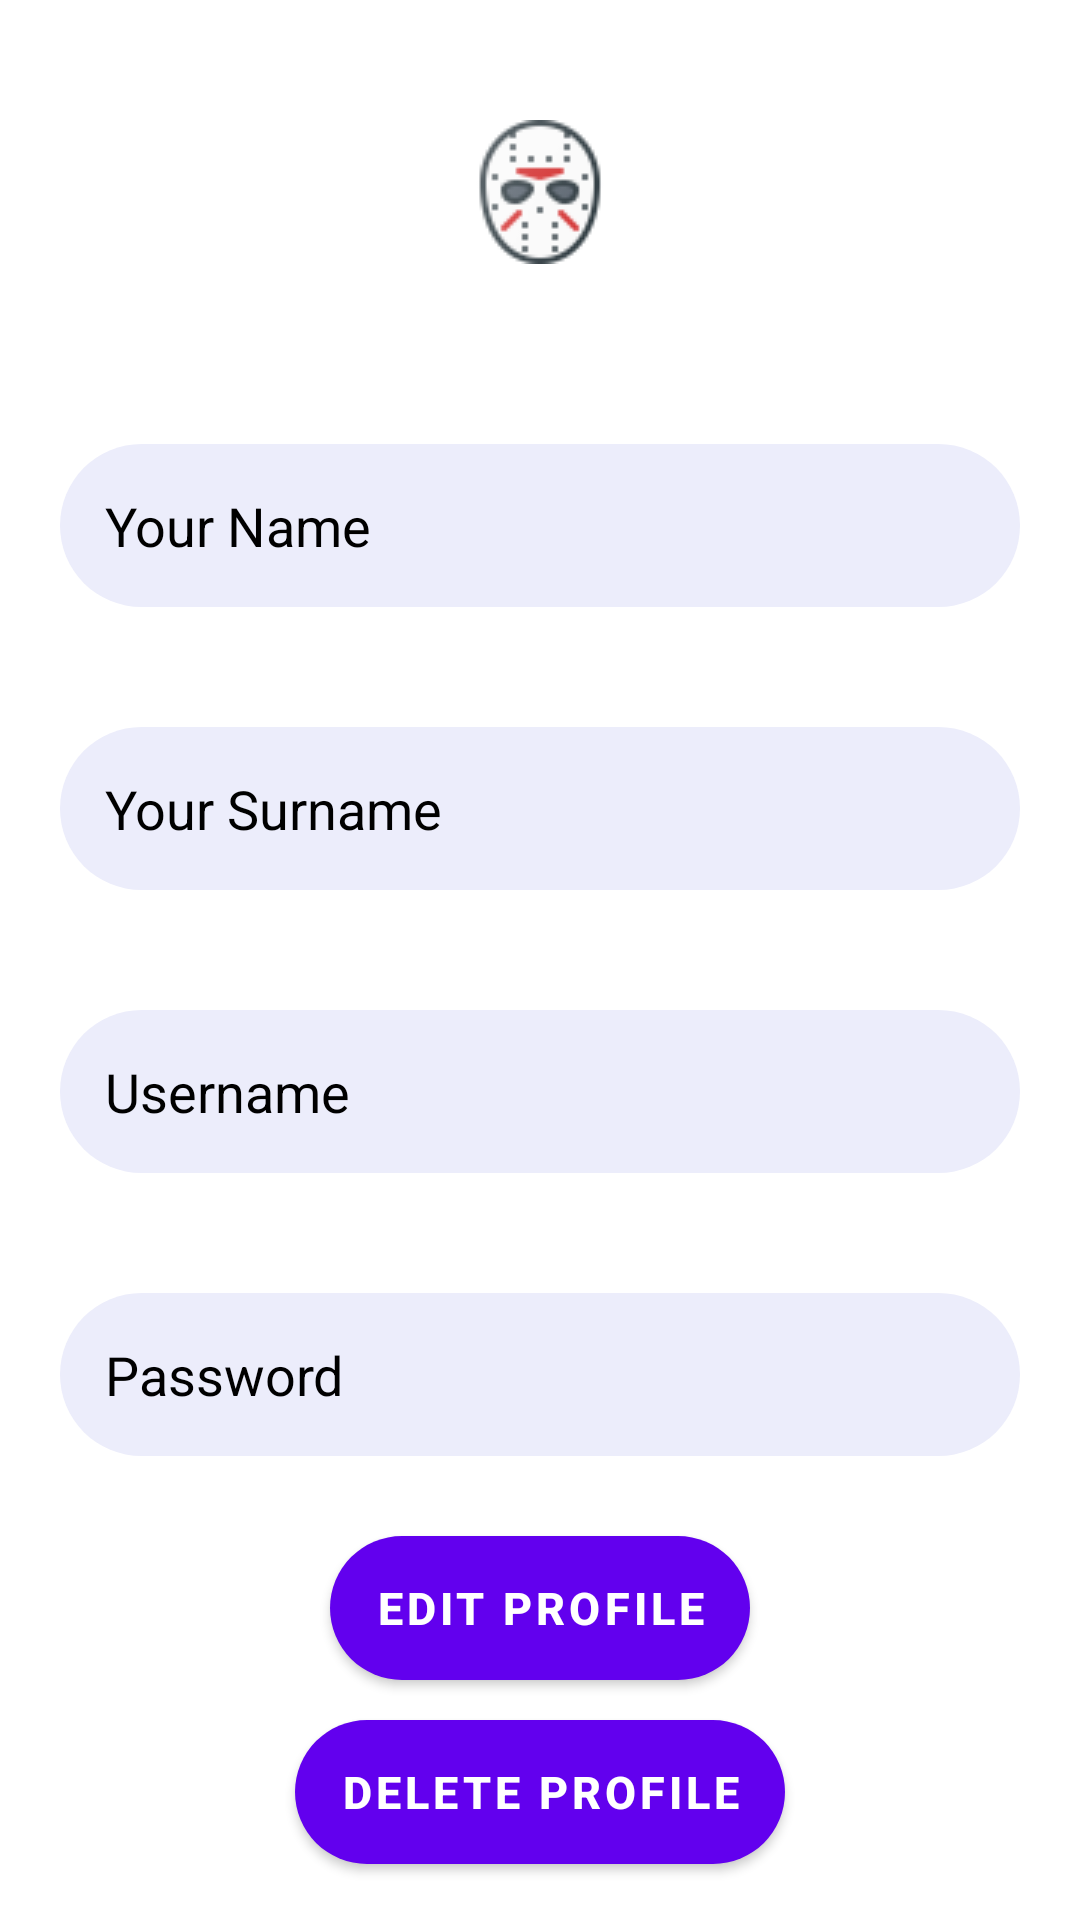

The Android layout XML behind this screen, and the referenced resources:
<!-- AndroidManifest.xml: application theme Theme.JavaAndroidProject -->
<!-- res/layout/activity_user_profile.xml -->
<?xml version="1.0" encoding="utf-8"?>
<RelativeLayout xmlns:android="http://schemas.android.com/apk/res/android"
    xmlns:app="http://schemas.android.com/apk/res-auto"
    xmlns:tools="http://schemas.android.com/tools"
    android:layout_width="match_parent"
    android:layout_height="match_parent"
    tools:context=".UserProfile">


    <ImageView
        android:id="@+id/icon"
        android:layout_width="wrap_content"
        android:layout_height="wrap_content"
        android:layout_alignParentTop="true"
        android:layout_centerHorizontal="true"
        android:layout_margin="40dp"
        android:src="@drawable/avatar" />

    <EditText
        android:id="@+id/name"
        android:layout_width="match_parent"
        android:layout_height="wrap_content"
        android:layout_below="@id/icon"
        android:layout_margin="20dp"
        android:background="@drawable/radius"
        android:drawableLeft="@drawable/ic_baseline_person_24"
        android:drawablePadding="20dp"
        android:hint="Your Name"
        android:padding="15dp"
        android:textColor="@color/black"
        android:textColorHint="@color/black"

        />

    <EditText
        android:id="@+id/surname"
        android:layout_width="match_parent"
        android:layout_height="wrap_content"
        android:layout_below="@id/name"
        android:layout_marginStart="20dp"
        android:layout_marginLeft="20dp"
        android:layout_marginTop="20dp"
        android:layout_marginEnd="20dp"
        android:layout_marginRight="20dp"
        android:layout_marginBottom="20dp"
        android:background="@drawable/radius"
        android:drawableLeft="@drawable/ic_baseline_person_24"
        android:drawablePadding="20dp"
        android:hint="Your Surname"
        android:padding="15dp"
        android:textColor="@color/black"
        android:textColorHint="@color/black" />

    <EditText
        android:id="@+id/username"
        android:layout_width="match_parent"
        android:layout_height="wrap_content"
        android:layout_below="@id/surname"
        android:layout_margin="20dp"
        android:drawableLeft="@drawable/ic_baseline_person_24"
        android:drawablePadding="20dp"
        android:hint="Username"
        android:padding="15dp"
        android:textColor="@color/black"
        android:textColorHint="@color/black"
        android:background="@drawable/radius"/>

    <EditText
        android:id="@+id/password"
        android:layout_width="match_parent"
        android:layout_height="wrap_content"
        android:layout_below="@id/username"
        android:layout_margin="20dp"
        android:drawableLeft="@drawable/ic_baseline_vpn_key_24"
        android:drawablePadding="20dp"
        android:hint="Password"
        android:padding="15dp"
        android:textColor="@color/black"
        android:textColorHint="@color/black"
        android:inputType="textPassword"
        android:background="@drawable/radius"/>

    <com.google.android.material.button.MaterialButton
        android:layout_width="wrap_content"
        android:layout_height="wrap_content"
        android:id="@+id/editbtn"
        android:layout_below="@id/password"
        android:text="Edit profile"
        android:textColor="@color/white"
        android:layout_centerHorizontal="true"
        android:layout_margin="20px"
        android:textStyle="bold"
        android:paddingLeft="15dp"
        android:textSize="15dp"
        android:paddingRight="15dp"
        android:layout_marginTop="30dp"
        android:background="@drawable/radius"
        />

    <com.google.android.material.button.MaterialButton
        android:layout_width="wrap_content"
        android:layout_height="wrap_content"
        android:id="@+id/deletebtn"
        android:layout_below="@+id/editbtn"
        android:text="Delete profile"
        android:textColor="@color/white"
        android:layout_centerHorizontal="true"
        android:layout_margin="20px"
        android:textStyle="bold"
        android:paddingLeft="15dp"
        android:textSize="15dp"
        android:paddingRight="15dp"
        android:layout_marginTop="30dp"
        android:background="@drawable/radius"
        />

    <TextView
        android:layout_width="wrap_content"
        android:layout_height="wrap_content"
        android:id="@+id/goBack"
        android:layout_below="@+id/deletebtn"
        android:layout_marginStart="50dp"
        android:layout_marginLeft="50dp"
        android:layout_marginTop="10dp"
        android:layout_marginEnd="50dp"
        android:layout_marginRight="50dp"
        android:layout_marginBottom="50dp"
        android:gravity="center"
        android:textColor="@color/black"
        android:textSize="14dp"
        android:layout_centerHorizontal="true"
        android:text="Go Back!"
        />

</RelativeLayout>
<!-- resources referenced by this layout -->
<resources>
  <color name="black">#FF000000</color>
  <color name="white">#FFFFFFFF</color>
  <!-- drawable avatar: png bitmap (drawable, 2541 bytes) -->
  <!-- drawable radius (drawable) -->
  <?xml version="1.0" encoding="utf-8"?>
      <shape xmlns:android="http://schemas.android.com/apk/res/android">
          <corners  android:radius="50dp"/>
        <solid android:color="@color/aliceblue"></solid>
  
  
      </shape>
  <style name="Theme.JavaAndroidProject" parent="Theme.MaterialComponents.DayNight.NoActionBar">
          
          <item name="colorPrimary">@color/purple_500</item>
          <item name="colorPrimaryVariant">@color/purple_700</item>
          <item name="colorOnPrimary">@color/white</item>
          
          <item name="colorSecondary">@color/teal_200</item>
          <item name="colorSecondaryVariant">@color/teal_700</item>
          <item name="colorOnSecondary">@color/black</item>
          
          <item name="android:statusBarColor" tools:targetApi="l">?attr/colorPrimaryVariant</item>
          
      </style>
  <color name="aliceblue">#ecedfb</color>
  <color name="purple_500">#FF6200EE</color>
  <color name="purple_700">#FF3700B3</color>
  <color name="teal_200">#FF03DAC5</color>
  <color name="teal_700">#FF018786</color>
</resources>
